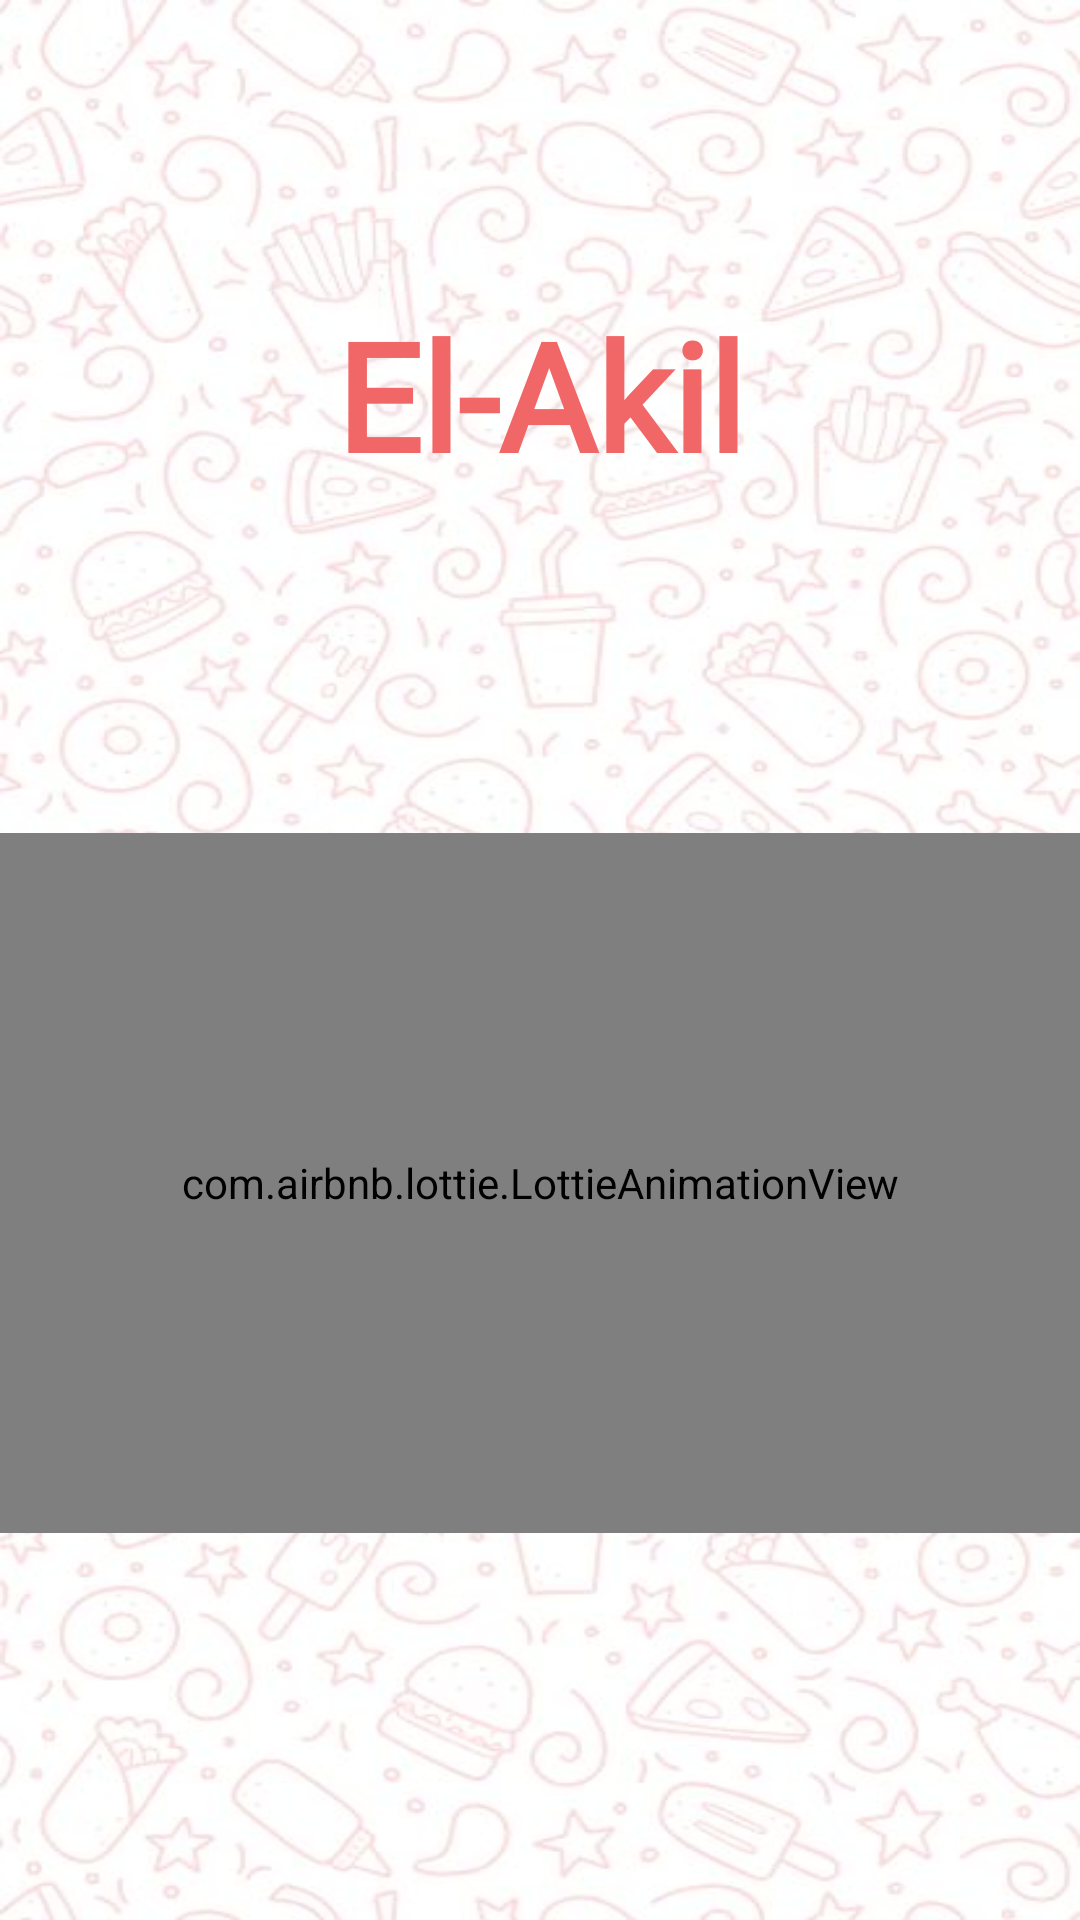

Android layout source for this screen:
<!-- AndroidManifest.xml: application theme Theme.ElAkil -->
<!-- res/layout/activity_splash.xml -->
<?xml version="1.0" encoding="utf-8"?>
<androidx.constraintlayout.widget.ConstraintLayout xmlns:android="http://schemas.android.com/apk/res/android"
    xmlns:app="http://schemas.android.com/apk/res-auto"
    xmlns:tools="http://schemas.android.com/tools"
    android:id="@+id/ConstraintLayout"
    android:layout_width="match_parent"
    android:layout_height="match_parent"
    android:background="@drawable/login_background"
    tools:context=".presentation.splash.SplashActivity">

    <androidx.constraintlayout.widget.Guideline
        android:id="@+id/guideline2"
        android:layout_width="wrap_content"
        android:layout_height="wrap_content"
        android:orientation="horizontal"
        app:layout_constraintGuide_begin="73dp" />

    <TextView
        android:id="@+id/AppTitle"

        android:layout_width="wrap_content"
        android:layout_height="wrap_content"
        android:layout_marginTop="98dp"
        android:layout_marginBottom="113dp"
        android:fontFamily="@font/agbalumo"
        android:gravity="center"

        android:text="El-Akil"
        android:textColor="@color/red"
        android:textSize="50dp"
        android:textStyle="bold"
        app:layout_constraintBottom_toTopOf="@+id/lottieAnimationView"
        app:layout_constraintEnd_toEndOf="parent"
        app:layout_constraintStart_toStartOf="parent"
        app:layout_constraintTop_toTopOf="parent" />


    <com.airbnb.lottie.LottieAnimationView
        android:id="@+id/lottieAnimationView"
        android:layout_width="0dp"
        android:layout_height="0dp"
        android:layout_marginBottom="129dp"
        app:layout_constraintBottom_toBottomOf="parent"
        app:layout_constraintEnd_toEndOf="parent"
        app:layout_constraintStart_toStartOf="parent"
        app:layout_constraintTop_toBottomOf="@+id/AppTitle"
        app:lottie_autoPlay="true"
        app:lottie_loop="true" />
</androidx.constraintlayout.widget.ConstraintLayout>
<!-- resources referenced by this layout -->
<resources>
  <color name="red">#F16767</color>
  <!-- drawable login_background: jpg bitmap (drawable, 53620 bytes) -->
  <style name="Theme.ElAkil" parent="Base.Theme.ElAkil" />
  <style name="Base.Theme.ElAkil" parent="Theme.Material3.DayNight.NoActionBar">
          
          
      </style>
</resources>
